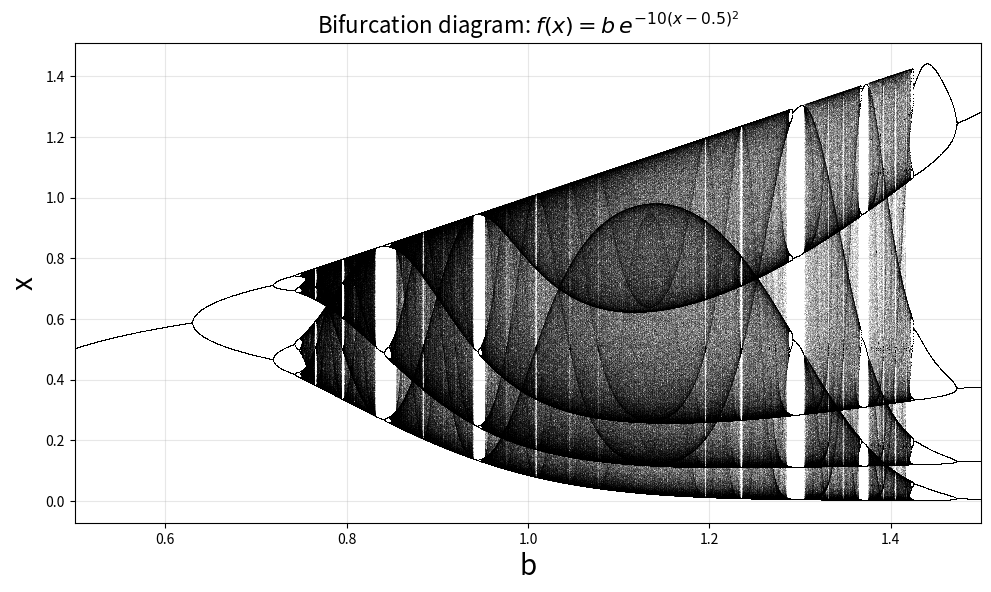

This figure's Python source: (Note: this script raises an exception after producing the figure.)
import numpy as np
import matplotlib.pyplot as plt

def main():
    # Parameters matching JavaScript
    alpha_fixed = 10.0
    b_min = 0.5
    b_max = 1.5
    b_steps = 5000

    # Simulation parameters
    n_transient = 500  # Discard initial transient
    n_plot = 1000       # Number of points to plot per b value
    x0 = 0.5           # Initial condition

    # Gaussian map function
    def gauss_map(x, b, alpha=alpha_fixed):
        return b * np.exp(-alpha * (x - 0.5)**2)

    # Generate bifurcation diagram
    b_values = np.linspace(b_min, b_max, b_steps)
    x_bifurcation = []
    b_bifurcation = []

    for b in b_values:
        x = x0
        # Transient
        for _ in range(n_transient):
            x = gauss_map(x, b)
        # Collect points
        for _ in range(n_plot):
            x = gauss_map(x, b)
            x_bifurcation.append(x)
            b_bifurcation.append(b)

    # Plot
    plt.figure(figsize=(10, 6), facecolor='none', dpi=300)
    plt.plot(b_bifurcation, x_bifurcation, ',k', markersize=0.5, alpha=0.1)
    plt.xlabel('b', fontsize=20)
    plt.ylabel('x', fontsize=20)
    plt.title(r'Bifurcation diagram: $f(x) = b \, e^{-10(x-0.5)^2}$', fontsize=16)
    plt.xlim(b_min, b_max)
    plt.grid(alpha=0.3)
    plt.tight_layout()
    plt.savefig('docs/visualizations/cmlTest2D/gauss_map_bifurcation.png', dpi=300, bbox_inches='tight')

    print("Bifurcation diagram saved to docs/visualizations/cmlTest2D/gauss_map_bifurcation.png")

if __name__ == "__main__":
    main()